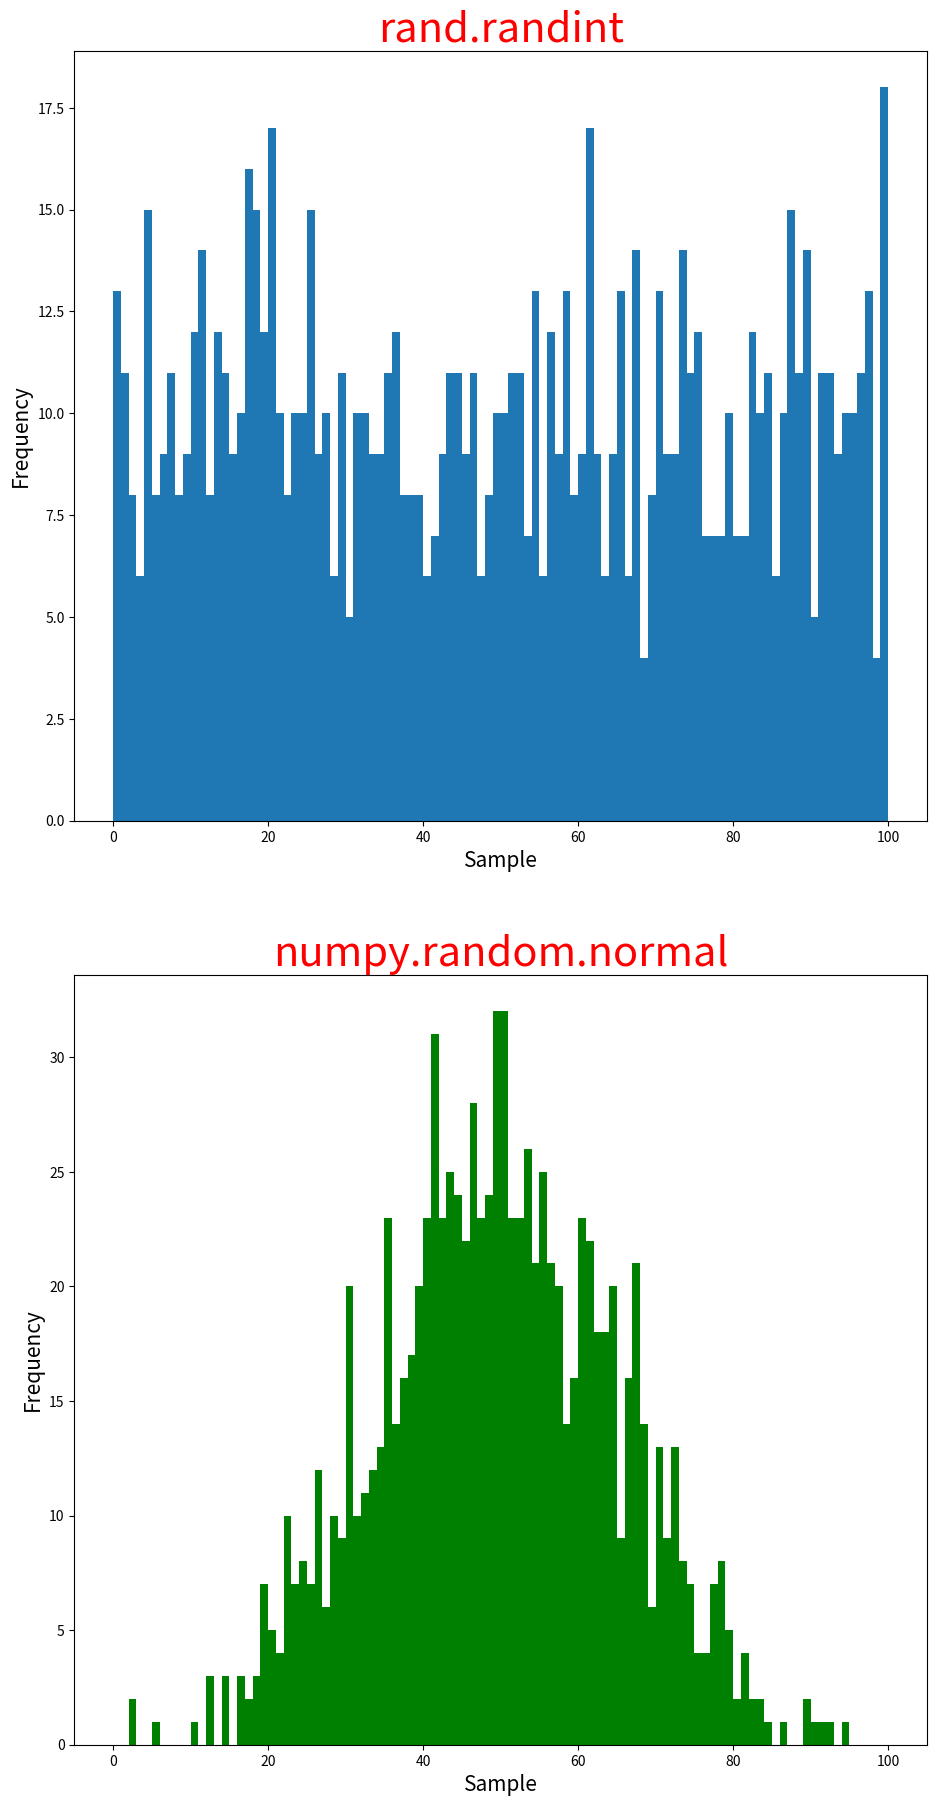

Python code for this plot:
from random import randint
import numpy as np
import matplotlib.pyplot as plt

rand1 = []
for i in range(1000):
    rand1.append(randint(0,100))
rand2 = np.random.normal(50, 15, 1000)
rand2 = rand2.astype(np.int64)

fig = plt.figure(figsize=(11,22))
ax1 = fig.add_subplot(2,1,1)
ax2 = fig.add_subplot(2,1,2)

ax1.hist(rand1, 100, range = (0,100))
ax1.set_title('rand.randint',fontsize = 30, color = 'r')
ax1.set_xlabel('Sample', fontsize = 15)
ax1.set_ylabel('Frequency', fontsize = 15)

ax2.hist(rand2, 100, range = (0,100), color = 'g')
ax2.set_title('numpy.random.normal',fontsize = 30, color = 'r')
ax2.set_xlabel('Sample', fontsize = 15)
ax2.set_ylabel('Frequency', fontsize = 15)
plt.show()